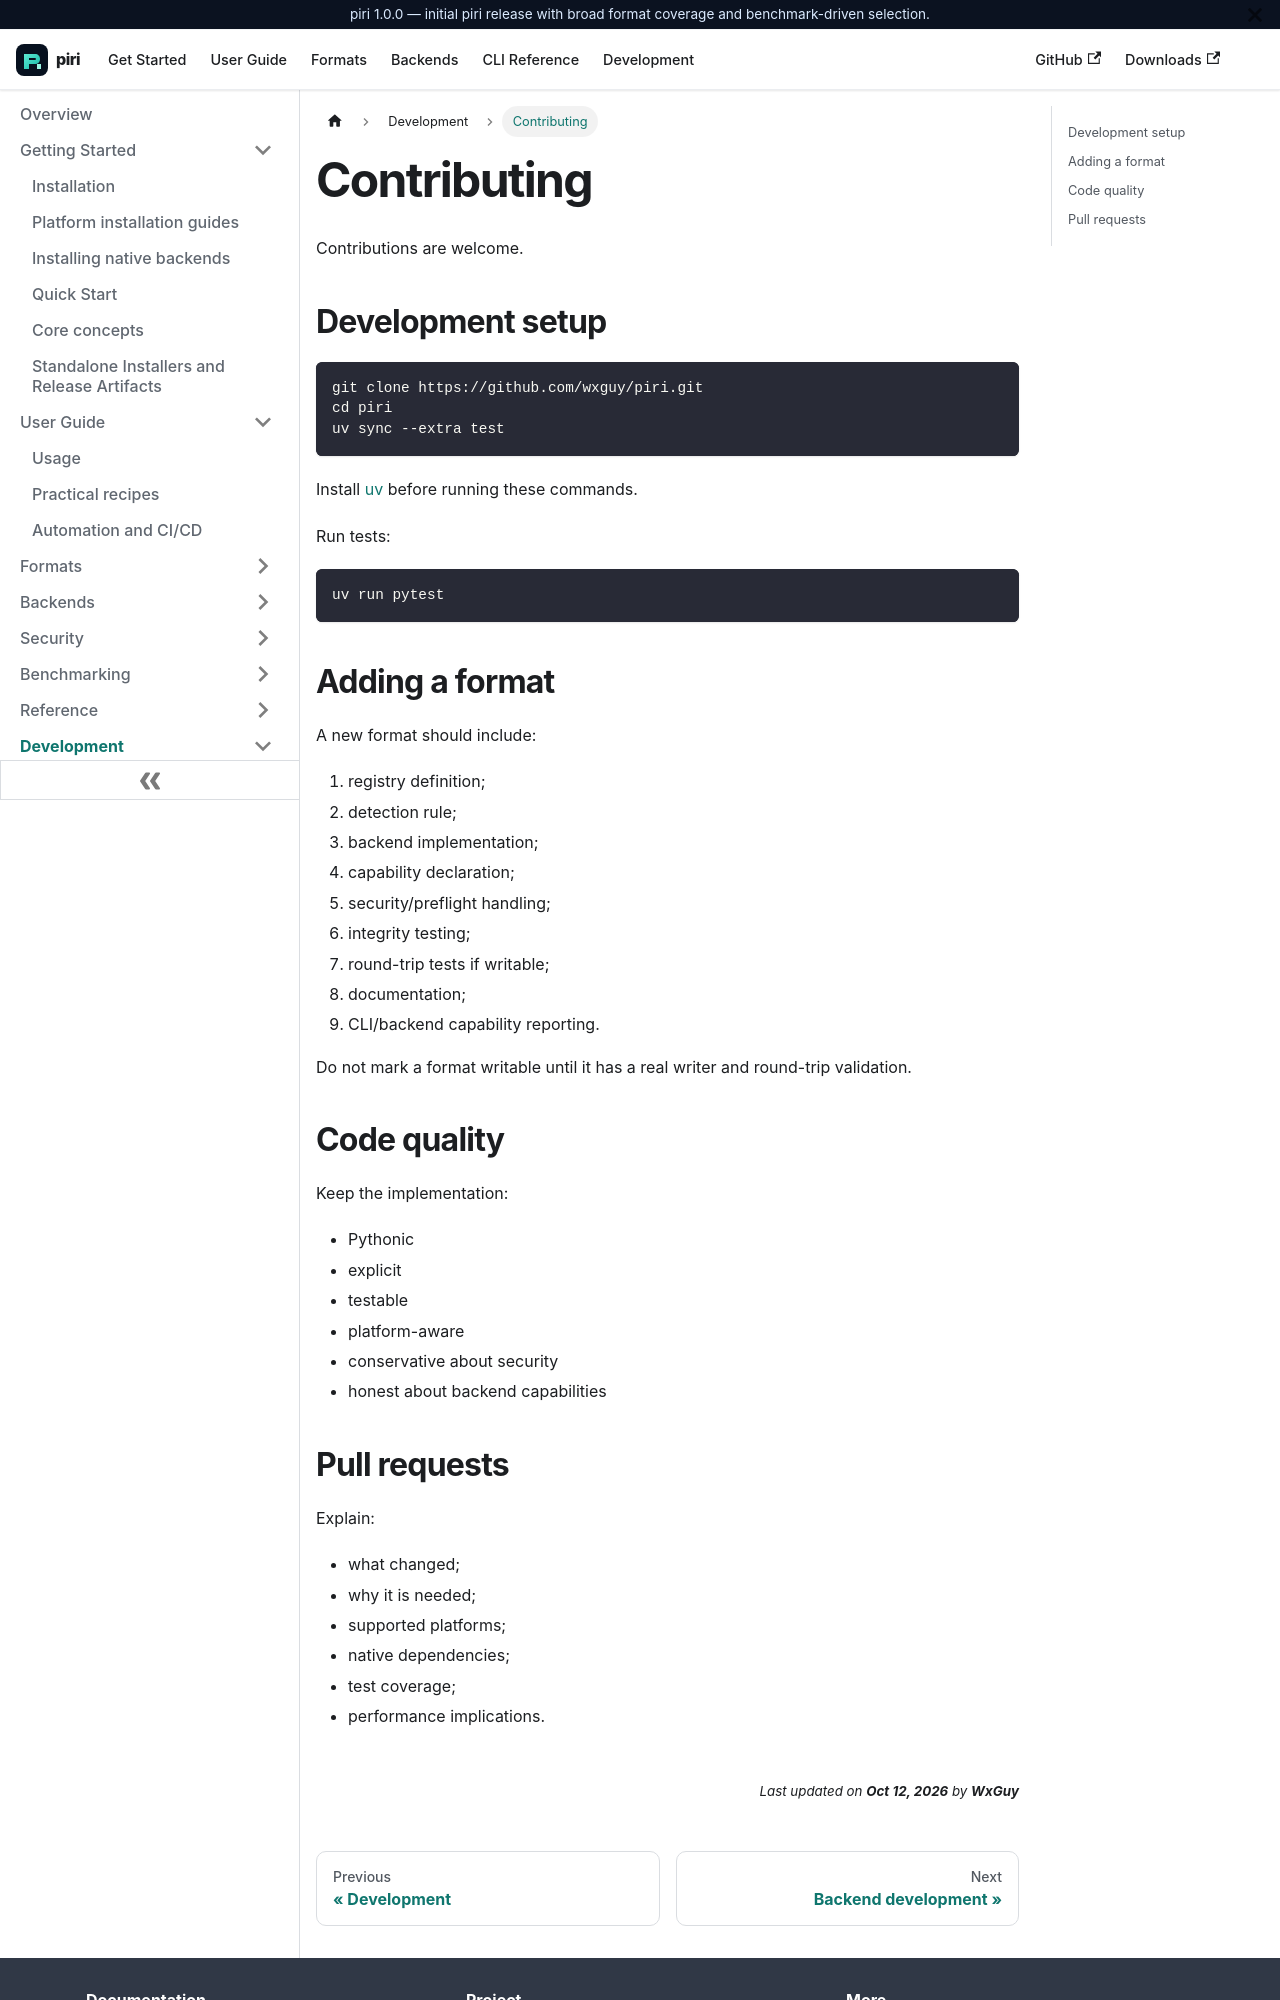

repository: wxguy/piri · page: docs/development/contributing.html · generator: docusaurus

# Contributing

Contributions are welcome.

## Development setup

```bash
git clone https://github.com/wxguy/piri.git
cd piri
uv sync --extra test
```

Install [uv](https://docs.astral.sh/uv/) before running these commands.

Run tests:

```bash
uv run pytest
```

## Adding a format

A new format should include:

1. registry definition;
2. detection rule;
3. backend implementation;
4. capability declaration;
5. security/preflight handling;
6. integrity testing;
7. round-trip tests if writable;
8. documentation;
9. CLI/backend capability reporting.

Do not mark a format writable until it has a real writer and round-trip validation.

## Code quality

Keep the implementation:

- Pythonic
- explicit
- testable
- platform-aware
- conservative about security
- honest about backend capabilities
